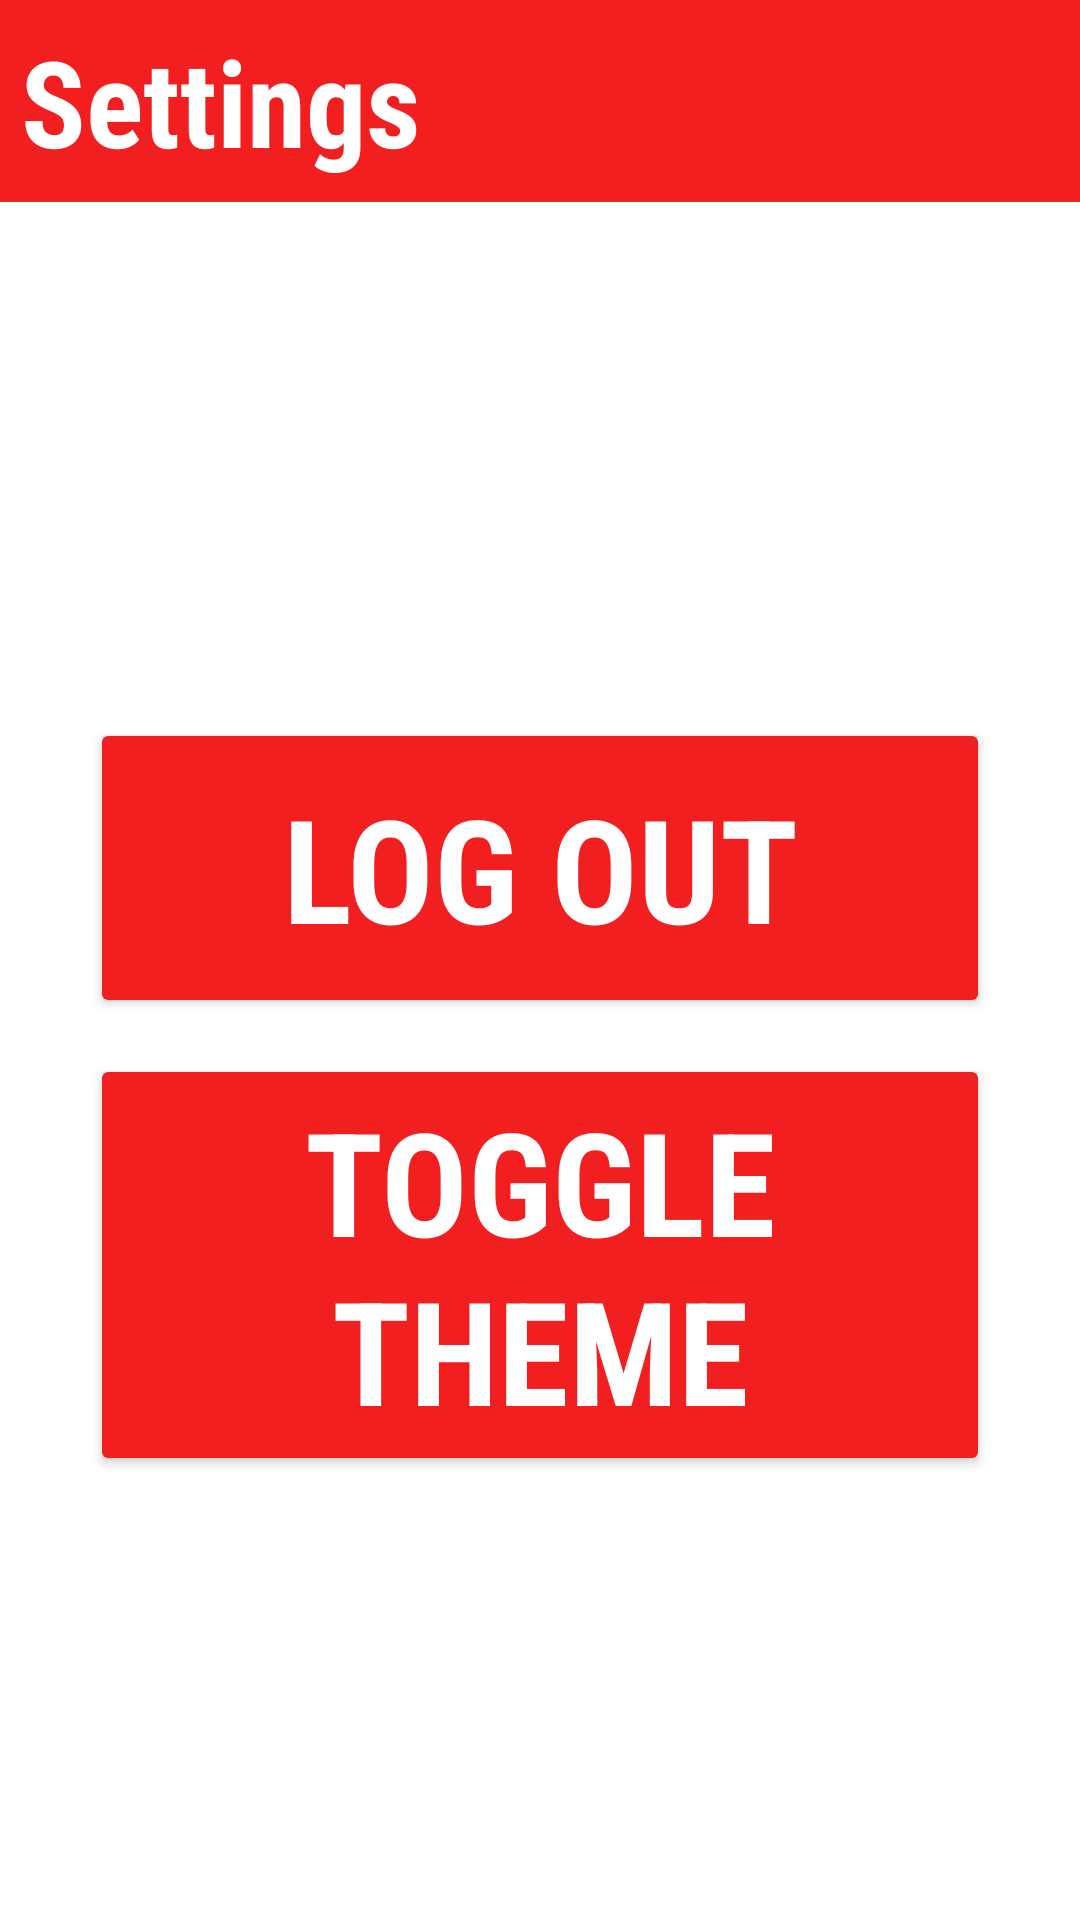

Write the Android layout XML for this screen, with the resource values it uses.
<!-- AndroidManifest.xml: application theme Theme.FantasyF1 -->
<!-- res/layout/fragment_settings.xml -->
<?xml version="1.0" encoding="utf-8"?>
<FrameLayout xmlns:android="http://schemas.android.com/apk/res/android"
    xmlns:app="http://schemas.android.com/apk/res-auto"
    xmlns:tools="http://schemas.android.com/tools"
    android:layout_width="match_parent"
    android:layout_height="match_parent"
    tools:context=".HomepageActivity"
    style="@style/Frame_Layout">

    <androidx.constraintlayout.widget.ConstraintLayout
        android:layout_width="match_parent"
        android:layout_height="match_parent" >

        <TextView
            android:id="@+id/header_settings"
            style="@style/H1"
            android:text="Settings"
            app:layout_constraintStart_toStartOf="parent"
            app:layout_constraintTop_toTopOf="parent"/>

        <Button
            android:id="@+id/button_log_out"
            style="@style/Button"
            android:onClick="settingsFragmentHandler"
            android:layout_width="300dp"
            android:layout_height="100dp"
            android:layout_marginTop="172dp"
            android:text="Log Out"
            android:textSize="48sp"
            app:layout_constraintEnd_toEndOf="parent"
            app:layout_constraintStart_toStartOf="parent"
            app:layout_constraintTop_toBottomOf="@+id/header_settings" />

        <Button
            android:id="@+id/button_toggle_theme"
            style="@style/Button"
            android:layout_width="300dp"
            android:layout_height="wrap_content"
            android:layout_marginTop="12dp"
            android:onClick="settingsFragmentHandler"
            android:text="Toggle Theme"
            android:textSize="48sp"
            app:layout_constraintEnd_toEndOf="parent"
            app:layout_constraintStart_toStartOf="parent"
            app:layout_constraintTop_toBottomOf="@+id/button_log_out" />

    </androidx.constraintlayout.widget.ConstraintLayout>

</FrameLayout>
<!-- resources referenced by this layout -->
<resources>
  <style name="Button">
          <item name="android:backgroundTint">@color/text_color</item>
          <item name="android:textColor">@color/white</item>
          <item name="android:textStyle">bold</item>
          <item name="android:fontFamily">sans-serif-condensed</item>
      </style>
  <style name="Frame_Layout">
          <item name="android:background">@color/white</item>
      </style>
  <style name="H1" parent="@android:style/TextAppearance.Widget.TextView">
          <item name="android:background">@color/red</item>
          <item name="android:textColor">@color/white</item>
          <item name="android:textSize">40sp</item>
          <item name="android:textStyle">bold</item>
          <item name="android:fontFamily">sans-serif-condensed</item>
          <item name="android:padding">7dp</item>
          <item name="android:layout_width">match_parent</item>
          <item name="android:layout_height">wrap_content</item>
          <item name="layout_constraintEnd_toEndOf">parent</item>
          <item name="layout_constraintStart_toStartOf">parent</item>
          <item name="layout_constraintTop_toTopOf">parent</item>
      </style>
  <style name="Theme.FantasyF1" parent="Theme.MaterialComponents.DayNight.NoActionBar">
          
          <item name="colorPrimary">@color/purple_500</item>
          <item name="colorPrimaryVariant">@color/purple_700</item>
          <item name="colorOnPrimary">@color/white</item>
          
          <item name="colorSecondary">@color/teal_200</item>
          <item name="colorSecondaryVariant">@color/teal_700</item>
          <item name="colorOnSecondary">@color/black</item>
          
          <item name="android:statusBarColor" tools:targetApi="l">@color/red</item>
          
      </style>
  <color name="white">#FFFFFFFF</color>
  <color name="red">#F11F1F</color>
  <color name="purple_500">#FF6200EE</color>
  <color name="purple_700">#FF3700B3</color>
  <color name="teal_200">#FF03DAC5</color>
  <color name="teal_700">#FF018786</color>
  <color name="black">#FF000000</color>
</resources>
